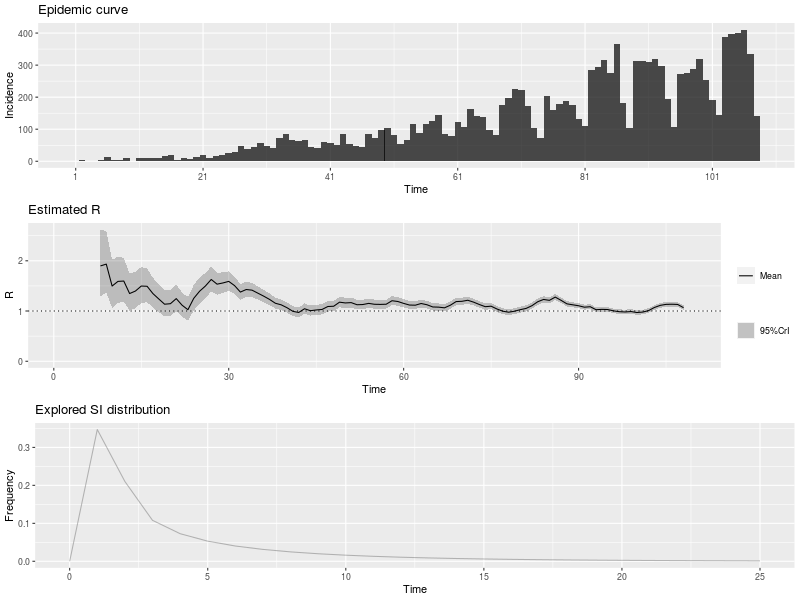

Values plotted in this chart, from the file beside it:
, t_start, t_end, Mean(R), Std(R), Quantile.0.025(R), Quantile.0.05(R), Quantile.0.25(R), Median(R), Quantile.0.75(R), Quantile.0.95(R), Quantile.0.975(R)
1, 2, 8, 1.898, 0.3409, 1.29, 1.374, 1.658, 1.878, 2.115, 2.491, 2.622
2, 3, 9, 1.934, 0.3096, 1.375, 1.454, 1.717, 1.917, 2.133, 2.47, 2.586
3, 4, 10, 1.497, 0.2429, 1.06, 1.121, 1.327, 1.484, 1.653, 1.918, 2.01
4, 5, 11, 1.59, 0.237, 1.16, 1.221, 1.424, 1.578, 1.743, 1.999, 2.087
5, 6, 12, 1.597, 0.2215, 1.193, 1.251, 1.443, 1.587, 1.74, 1.978, 2.059
6, 7, 13, 1.348, 0.1887, 1.004, 1.053, 1.216, 1.339, 1.47, 1.673, 1.742
7, 8, 14, 1.398, 0.1852, 1.059, 1.108, 1.269, 1.39, 1.518, 1.716, 1.783
8, 9, 15, 1.497, 0.1829, 1.16, 1.21, 1.37, 1.49, 1.616, 1.81, 1.877
9, 10, 16, 1.493, 0.1712, 1.176, 1.223, 1.374, 1.486, 1.604, 1.785, 1.846
10, 11, 17, 1.347, 0.1525, 1.065, 1.106, 1.241, 1.341, 1.447, 1.607, 1.662
11, 12, 18, 1.24, 0.1404, 0.9804, 1.019, 1.143, 1.235, 1.332, 1.48, 1.53
12, 13, 19, 1.136, 0.1312, 0.8934, 0.929, 1.045, 1.131, 1.221, 1.36, 1.407
13, 14, 20, 1.146, 0.1306, 0.9042, 0.9398, 1.055, 1.141, 1.231, 1.369, 1.415
14, 15, 21, 1.247, 0.1345, 0.9977, 1.035, 1.154, 1.242, 1.335, 1.476, 1.524
15, 16, 22, 1.116, 0.1232, 0.8875, 0.9212, 1.031, 1.111, 1.196, 1.326, 1.37
16, 17, 23, 1.026, 0.117, 0.8099, 0.8418, 0.9452, 1.022, 1.103, 1.226, 1.268
17, 18, 24, 1.252, 0.1299, 1.011, 1.047, 1.163, 1.248, 1.337, 1.473, 1.52
18, 19, 25, 1.394, 0.1323, 1.146, 1.183, 1.302, 1.389, 1.48, 1.618, 1.665
19, 20, 26, 1.498, 0.1294, 1.255, 1.292, 1.409, 1.494, 1.583, 1.717, 1.762
20, 21, 27, 1.628, 0.1256, 1.391, 1.427, 1.542, 1.625, 1.711, 1.84, 1.884
21, 22, 28, 1.535, 0.1116, 1.324, 1.356, 1.458, 1.532, 1.609, 1.723, 1.761
22, 23, 29, 1.559, 0.1046, 1.36, 1.391, 1.487, 1.556, 1.628, 1.735, 1.77
23, 24, 30, 1.59, 0.09805, 1.404, 1.432, 1.523, 1.588, 1.655, 1.755, 1.788
24, 25, 31, 1.506, 0.08813, 1.338, 1.364, 1.446, 1.504, 1.564, 1.654, 1.684
25, 26, 32, 1.377, 0.07886, 1.227, 1.25, 1.323, 1.376, 1.429, 1.509, 1.536
26, 27, 33, 1.428, 0.07667, 1.282, 1.304, 1.376, 1.427, 1.479, 1.557, 1.582
27, 28, 34, 1.415, 0.07223, 1.277, 1.299, 1.366, 1.414, 1.463, 1.536, 1.56
28, 29, 35, 1.355, 0.06693, 1.227, 1.247, 1.31, 1.354, 1.4, 1.467, 1.49
29, 30, 36, 1.296, 0.06257, 1.176, 1.195, 1.253, 1.295, 1.338, 1.401, 1.421
30, 31, 37, 1.231, 0.05883, 1.119, 1.136, 1.191, 1.23, 1.27, 1.33, 1.349
31, 32, 38, 1.155, 0.05549, 1.048, 1.065, 1.117, 1.154, 1.192, 1.247, 1.266
32, 33, 39, 1.123, 0.05393, 1.02, 1.036, 1.087, 1.123, 1.159, 1.214, 1.232
33, 34, 40, 1.066, 0.05194, 0.9663, 0.9817, 1.03, 1.065, 1.1, 1.153, 1.17
34, 35, 41, 0.9938, 0.05, 0.8982, 0.913, 0.9596, 0.9929, 1.027, 1.077, 1.094
35, 36, 42, 0.9714, 0.04983, 0.8761, 0.8909, 0.9373, 0.9705, 1.004, 1.055, 1.071
36, 37, 43, 1.045, 0.05221, 0.9457, 0.9611, 1.01, 1.045, 1.08, 1.133, 1.15
37, 38, 44, 1.006, 0.05096, 0.909, 0.9241, 0.9716, 1.006, 1.04, 1.092, 1.109
38, 39, 45, 1.021, 0.05137, 0.9228, 0.938, 0.9859, 1.02, 1.055, 1.107, 1.124
39, 40, 46, 1.031, 0.05155, 0.9324, 0.9477, 0.9958, 1.03, 1.065, 1.117, 1.134
40, 41, 47, 1.09, 0.05281, 0.9888, 1.005, 1.054, 1.089, 1.125, 1.178, 1.196
41, 42, 48, 1.095, 0.05222, 0.9954, 1.011, 1.06, 1.094, 1.13, 1.183, 1.2
42, 43, 49, 1.176, 0.05335, 1.074, 1.09, 1.14, 1.175, 1.212, 1.265, 1.283
43, 44, 50, 1.161, 0.05161, 1.062, 1.077, 1.126, 1.16, 1.195, 1.247, 1.264
44, 45, 51, 1.167, 0.05057, 1.07, 1.086, 1.133, 1.167, 1.201, 1.252, 1.269
45, 46, 52, 1.125, 0.04852, 1.032, 1.047, 1.092, 1.125, 1.158, 1.206, 1.222
46, 47, 53, 1.129, 0.04785, 1.037, 1.052, 1.097, 1.129, 1.161, 1.209, 1.225
47, 48, 54, 1.152, 0.04756, 1.061, 1.075, 1.12, 1.152, 1.184, 1.231, 1.247
48, 49, 55, 1.134, 0.04623, 1.046, 1.059, 1.103, 1.134, 1.165, 1.211, 1.227
49, 50, 56, 1.132, 0.04539, 1.045, 1.058, 1.101, 1.131, 1.162, 1.208, 1.223
50, 51, 57, 1.135, 0.0447, 1.049, 1.063, 1.105, 1.135, 1.165, 1.21, 1.224
51, 52, 58, 1.205, 0.04525, 1.118, 1.131, 1.174, 1.204, 1.235, 1.28, 1.295
52, 53, 59, 1.19, 0.04368, 1.106, 1.119, 1.16, 1.189, 1.219, 1.263, 1.277
53, 54, 60, 1.152, 0.04187, 1.071, 1.084, 1.123, 1.151, 1.18, 1.222, 1.235
54, 55, 61, 1.119, 0.04049, 1.041, 1.053, 1.092, 1.119, 1.146, 1.187, 1.2
55, 56, 62, 1.116, 0.03989, 1.039, 1.051, 1.089, 1.116, 1.143, 1.183, 1.196
56, 57, 63, 1.15, 0.03994, 1.073, 1.085, 1.123, 1.149, 1.177, 1.216, 1.229
57, 58, 64, 1.125, 0.03872, 1.05, 1.062, 1.099, 1.125, 1.151, 1.189, 1.202
58, 59, 65, 1.081, 0.03736, 1.009, 1.02, 1.055, 1.08, 1.106, 1.143, 1.155
59, 60, 66, 1.077, 0.03699, 1.006, 1.017, 1.052, 1.077, 1.102, 1.139, 1.151
60, 61, 67, 1.064, 0.03646, 0.9934, 1.004, 1.039, 1.063, 1.088, 1.124, 1.136
... 41 more rows
